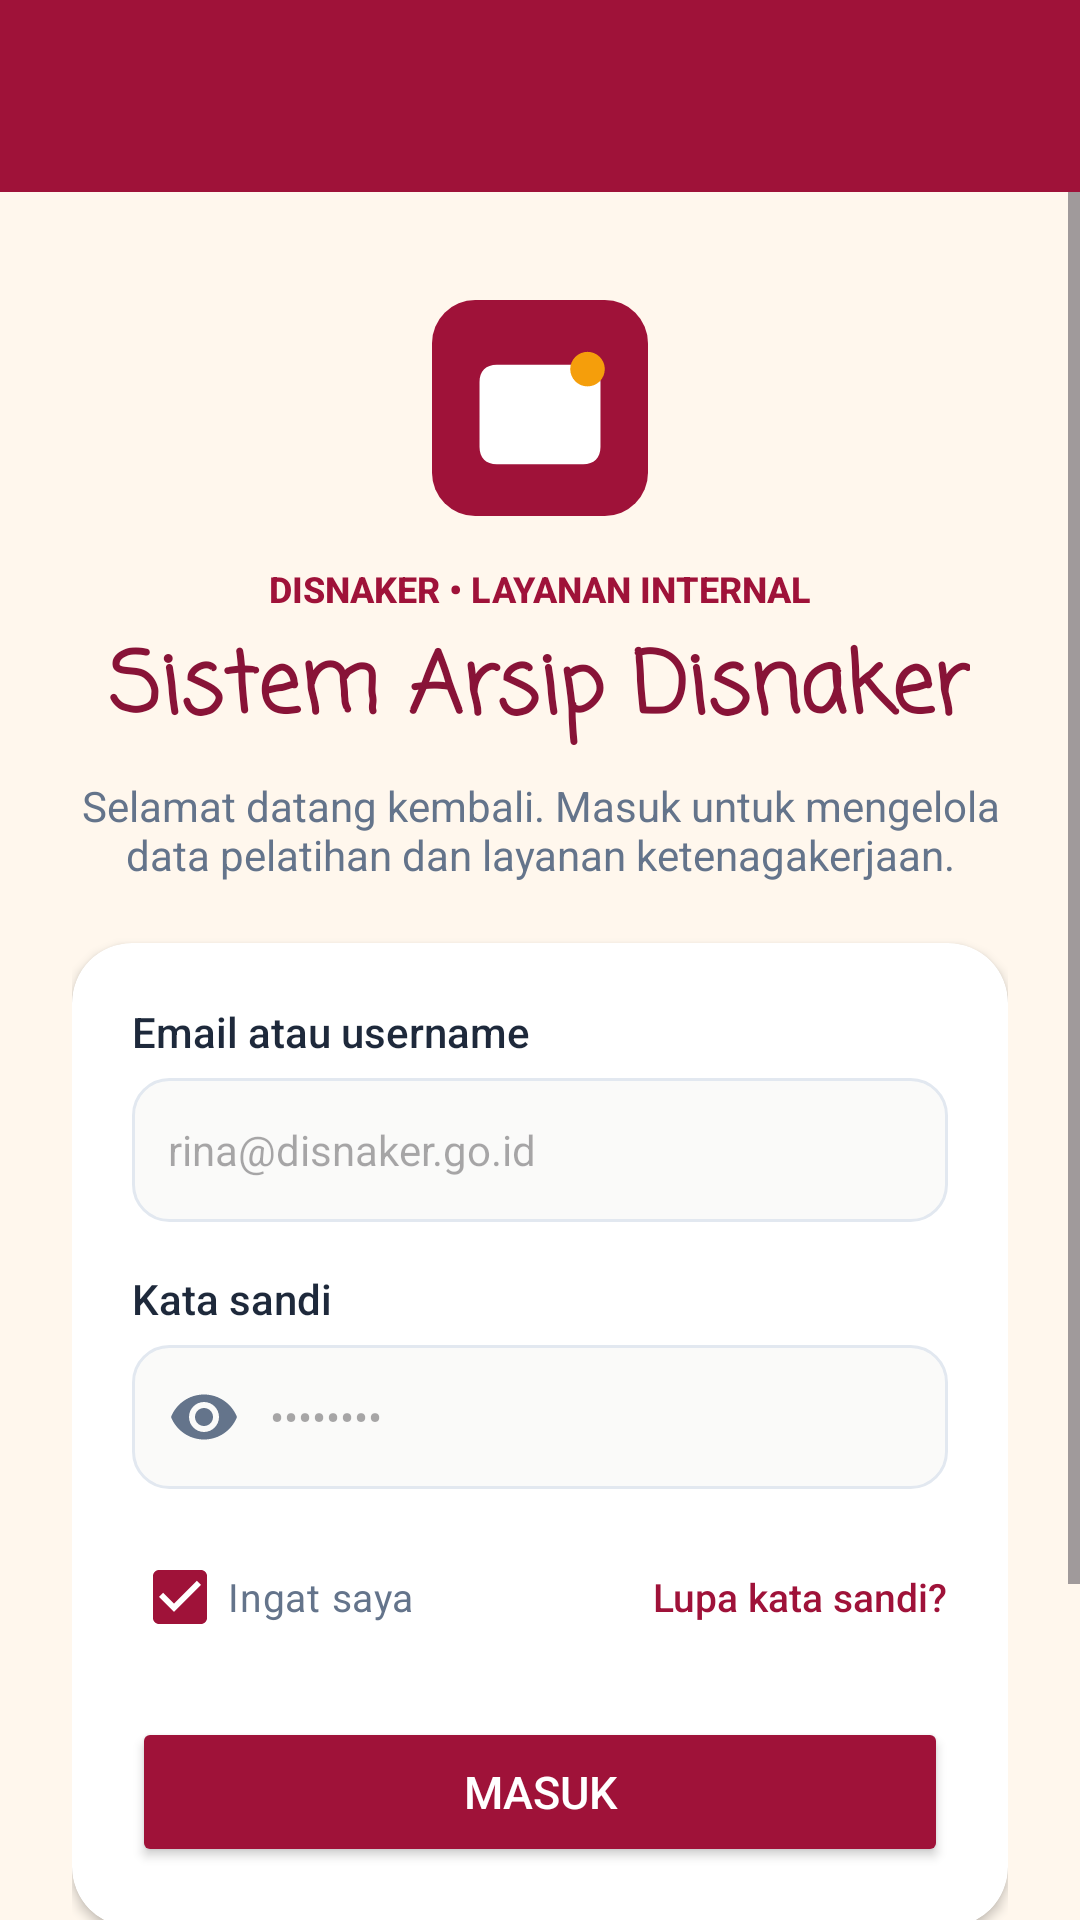

The Android layout XML behind this screen, and the referenced resources:
<!-- AndroidManifest.xml: application theme Theme.VTRChitato -->
<!-- res/layout/activity_main.xml -->
<?xml version="1.0" encoding="utf-8"?>
<androidx.constraintlayout.widget.ConstraintLayout xmlns:android="http://schemas.android.com/apk/res/android"
    xmlns:app="http://schemas.android.com/apk/res-auto"
    xmlns:tools="http://schemas.android.com/tools"
    android:id="@+id/main"
    android:layout_width="match_parent"
    android:layout_height="match_parent"
    android:background="@color/surface_canvas"
    tools:context=".MainActivity">

    
    <androidx.appcompat.widget.Toolbar
        android:id="@+id/toolbar"
        android:layout_width="match_parent"
        android:layout_height="?attr/actionBarSize"
        android:background="@color/brand_primary"
        android:elevation="4dp"
        app:layout_constraintEnd_toEndOf="parent"
        app:layout_constraintStart_toStartOf="parent"
        app:layout_constraintTop_toTopOf="parent"
        app:titleTextColor="@color/white"
        app:subtitleTextColor="@color/surface_warning" />

    <ScrollView
        android:layout_width="match_parent"
        android:layout_height="0dp"
        android:fillViewport="true"
        app:layout_constraintBottom_toBottomOf="parent"
        app:layout_constraintEnd_toEndOf="parent"
        app:layout_constraintStart_toStartOf="parent"
        app:layout_constraintTop_toBottomOf="@+id/toolbar">

        <LinearLayout
            android:layout_width="match_parent"
            android:layout_height="wrap_content"
            android:gravity="center_horizontal"
            android:orientation="vertical"
            android:padding="24dp">

            
            <ImageView
                android:id="@+id/imgLogo"
                android:layout_width="72dp"
                android:layout_height="72dp"
                android:layout_marginTop="12dp"
                android:contentDescription="@string/app_name"
                app:srcCompat="@drawable/ic_simandat_logo" />

            
            <TextView
                android:id="@+id/tvHeaderLabel"
                android:layout_width="wrap_content"
                android:layout_height="wrap_content"
                android:layout_marginTop="16dp"
                android:fontFamily="sans-serif-medium"
                android:text="@string/login_header_label"
                android:textColor="@color/brand_primary"
                android:textSize="12sp"
                android:textStyle="bold" />

            
            <TextView
                android:id="@+id/tvLoginTitle"
                android:layout_width="wrap_content"
                android:layout_height="wrap_content"
                android:layout_marginTop="4dp"
                android:fontFamily="casual"
                android:text="@string/login_title"
                android:textColor="@color/brand_primary_dark"
                android:textSize="28sp"
                android:textStyle="bold" />

            
            <TextView
                android:id="@+id/tvLoginSubtitle"
                android:layout_width="wrap_content"
                android:layout_height="wrap_content"
                android:layout_marginTop="8dp"
                android:fontFamily="sans-serif"
                android:gravity="center"
                android:text="@string/login_subtitle"
                android:textColor="@color/text_secondary"
                android:textSize="14sp" />

            
            <androidx.cardview.widget.CardView
                android:layout_width="match_parent"
                android:layout_height="wrap_content"
                android:layout_marginTop="20dp"
                app:cardBackgroundColor="@color/surface_card"
                app:cardCornerRadius="20dp"
                app:cardElevation="2dp">

                <LinearLayout
                    android:layout_width="match_parent"
                    android:layout_height="wrap_content"
                    android:orientation="vertical"
                    android:padding="20dp">

                    
                    <TextView
                        android:layout_width="wrap_content"
                        android:layout_height="wrap_content"
                        android:fontFamily="sans-serif-medium"
                        android:text="@string/login_email_label"
                        android:textColor="@color/text_primary"
                        android:textSize="14sp" />

                    
                    <EditText
                        android:id="@+id/etEmail"
                        android:layout_width="match_parent"
                        android:layout_height="48dp"
                        android:layout_marginTop="6dp"
                        android:autofillHints="emailAddress"
                        android:background="@drawable/bg_input_field"
                        android:drawableStart="@drawable/ic_person"
                        android:drawablePadding="10dp"
                        android:hint="@string/login_email_hint"
                        android:inputType="textEmailAddress"
                        android:paddingHorizontal="12dp"
                        android:textColor="@color/text_primary"
                        android:textSize="14sp" />

                    
                    <TextView
                        android:layout_width="wrap_content"
                        android:layout_height="wrap_content"
                        android:layout_marginTop="16dp"
                        android:fontFamily="sans-serif-medium"
                        android:text="@string/login_password_label"
                        android:textColor="@color/text_primary"
                        android:textSize="14sp" />

                    
                    <EditText
                        android:id="@+id/etPassword"
                        android:layout_width="match_parent"
                        android:layout_height="48dp"
                        android:layout_marginTop="6dp"
                        android:autofillHints="password"
                        android:background="@drawable/bg_input_field"
                        android:drawableStart="@drawable/ic_eye"
                        android:drawablePadding="10dp"
                        android:hint="@string/login_password_hint"
                        android:inputType="textPassword"
                        android:paddingHorizontal="12dp"
                        android:textColor="@color/text_primary"
                        android:textSize="14sp" />

                    
                    <LinearLayout
                        android:layout_width="match_parent"
                        android:layout_height="wrap_content"
                        android:layout_marginTop="12dp"
                        android:gravity="center_vertical"
                        android:orientation="horizontal">

                        <CheckBox
                            android:id="@+id/cbRememberMe"
                            android:layout_width="0dp"
                            android:layout_height="wrap_content"
                            android:layout_weight="1"
                            android:checked="true"
                            android:fontFamily="sans-serif"
                            android:text="@string/login_remember_me"
                            android:textColor="@color/text_secondary"
                            android:textSize="13sp" />

                        <TextView
                            android:id="@+id/tvForgotPassword"
                            android:layout_width="wrap_content"
                            android:layout_height="wrap_content"
                            android:fontFamily="sans-serif-medium"
                            android:text="@string/login_forgot_password"
                            android:textColor="@color/brand_primary"
                            android:textSize="13sp" />
                    </LinearLayout>

                    
                    <Button
                        android:id="@+id/btnSubmit"
                        android:layout_width="match_parent"
                        android:layout_height="50dp"
                        android:layout_marginTop="16dp"
                        android:backgroundTint="@color/brand_primary"
                        android:fontFamily="sans-serif-medium"
                        android:text="@string/login_btn_submit"
                        android:textColor="@color/white"
                        android:textSize="15sp"
                        app:cornerRadius="12dp" />

                </LinearLayout>
            </androidx.cardview.widget.CardView>

            
            <LinearLayout
                android:layout_width="match_parent"
                android:layout_height="wrap_content"
                android:layout_marginTop="18dp"
                android:background="@drawable/bg_info_card"
                android:gravity="center_vertical"
                android:orientation="horizontal"
                android:padding="14dp">

                <ImageView
                    android:layout_width="24dp"
                    android:layout_height="24dp"
                    android:contentDescription="@string/security_shield_desc"
                    app:srcCompat="@drawable/ic_shield" />

                <TextView
                    android:layout_width="0dp"
                    android:layout_height="wrap_content"
                    android:layout_marginStart="10dp"
                    android:layout_weight="1"
                    android:fontFamily="sans-serif"
                    android:text="@string/login_security_notice"
                    android:textColor="@color/brand_secondary_dark"
                    android:textSize="12sp" />
            </LinearLayout>

            
            <TextView
                android:layout_width="wrap_content"
                android:layout_height="wrap_content"
                android:layout_marginTop="20dp"
                android:fontFamily="sans-serif"
                android:text="@string/login_version"
                android:textColor="@color/text_secondary"
                android:textSize="12sp" />

        </LinearLayout>
    </ScrollView>

</androidx.constraintlayout.widget.ConstraintLayout>
<!-- resources referenced by this layout -->
<resources>
  <color name="brand_primary">#9F1239</color>
  <color name="brand_primary_dark">#881337</color>
  <color name="brand_secondary_dark">#D97706</color>
  <color name="surface_canvas">#FFF7ED</color>
  <color name="surface_card">#FFFFFF</color>
  <color name="surface_warning">#FEF3C7</color>
  <color name="text_primary">#1E293B</color>
  <color name="text_secondary">#64748B</color>
  <color name="white">#FFFFFFFF</color>
  <!-- drawable bg_info_card (drawable) -->
  <?xml version="1.0" encoding="utf-8"?>
  <shape xmlns:android="http://schemas.android.com/apk/res/android"
      android:shape="rectangle">
      <solid android:color="@color/surface_warning" />
      <corners android:radius="12dp" />
  </shape>
  <!-- drawable bg_input_field (drawable) -->
  <?xml version="1.0" encoding="utf-8"?>
  <shape xmlns:android="http://schemas.android.com/apk/res/android"
      android:shape="rectangle">
      <solid android:color="@color/surface_input" />
      <corners android:radius="12dp" />
      <stroke
          android:width="1dp"
          android:color="@color/border_light" />
  </shape>
  <!-- drawable ic_eye (drawable) -->
  <vector xmlns:android="http://schemas.android.com/apk/res/android"
      android:width="24dp"
      android:height="24dp"
      android:viewportWidth="24"
      android:viewportHeight="24">
      <path
          android:fillColor="#64748B"
          android:pathData="M12,4.5C7,4.5 2.73,7.61 1,12c1.73,4.39 6,7.5 11,7.5s9.27,-3.11 11,-7.5c-1.73,-4.39 -6,-7.5 -11,-7.5zM12,17c-2.76,0 -5,-2.24 -5,-5s2.24,-5 5,-5 5,2.24 5,5 -2.24,5 -5,5zm0,-8c-1.66,0 -3,1.34 -3,3s1.34,3 3,3 3,-1.34 3,-3 -1.34,-3 -3,-3z" />
  </vector>
  <!-- drawable ic_shield (drawable) -->
  <vector xmlns:android="http://schemas.android.com/apk/res/android"
      android:width="24dp"
      android:height="24dp"
      android:viewportWidth="24"
      android:viewportHeight="24">
      <path
          android:fillColor="#D97706"
          android:pathData="M12,1L3,5v6c0,5.55 3.84,10.74 9,12 5.16,-1.26 9,-5.45 9,-12V5l-9,-4zm0,10.99h7c-0.53,4.12 -3.28,7.79 -7,8.94V12H5V6.3l7,-3.11v8.8z" />
  </vector>
  <string name="app_name">SIMANDAT DISNAKER</string>
  <string name="login_btn_submit">Masuk</string>
  <string name="login_email_hint">rina@disnaker.go.id</string>
  <string name="login_email_label">Email atau username</string>
  <string name="login_forgot_password">Lupa kata sandi?</string>
  <string name="login_header_label">DISNAKER • LAYANAN INTERNAL</string>
  <string name="login_password_hint">••••••••</string>
  <string name="login_password_label">Kata sandi</string>
  <string name="login_remember_me">Ingat saya</string>
  <string name="login_security_notice">Akses dilindungi untuk pegawai resmi. Jagalah kerahasiaan akun Anda.</string>
  <string name="login_subtitle">Selamat datang kembali. Masuk untuk mengelola data pelatihan dan layanan ketenagakerjaan.</string>
  <string name="login_title">Sistem Arsip Disnaker</string>
  <string name="login_version">v2.0.0 Disnaker Riau</string>
  <string name="security_shield_desc">Perlindungan Akses</string>
  <style name="Theme.VTRChitato" parent="Base.Theme.VTRChitato" />
  <color name="surface_input">#FAFAF9</color>
  <color name="border_light">#E2E8F0</color>
  <style name="Base.Theme.VTRChitato" parent="Theme.Material3.DayNight.NoActionBar">
          
          <item name="colorPrimary">@color/brand_primary</item>
          <item name="colorOnPrimary">@color/white</item>
          <item name="colorSecondary">@color/brand_secondary</item>
          <item name="colorOnSecondary">@color/white</item>
          <item name="android:windowBackground">@color/surface_canvas</item>
          <item name="android:statusBarColor">@color/brand_primary_dark</item>
      </style>
  <color name="brand_secondary">#F59E0B</color>
</resources>
